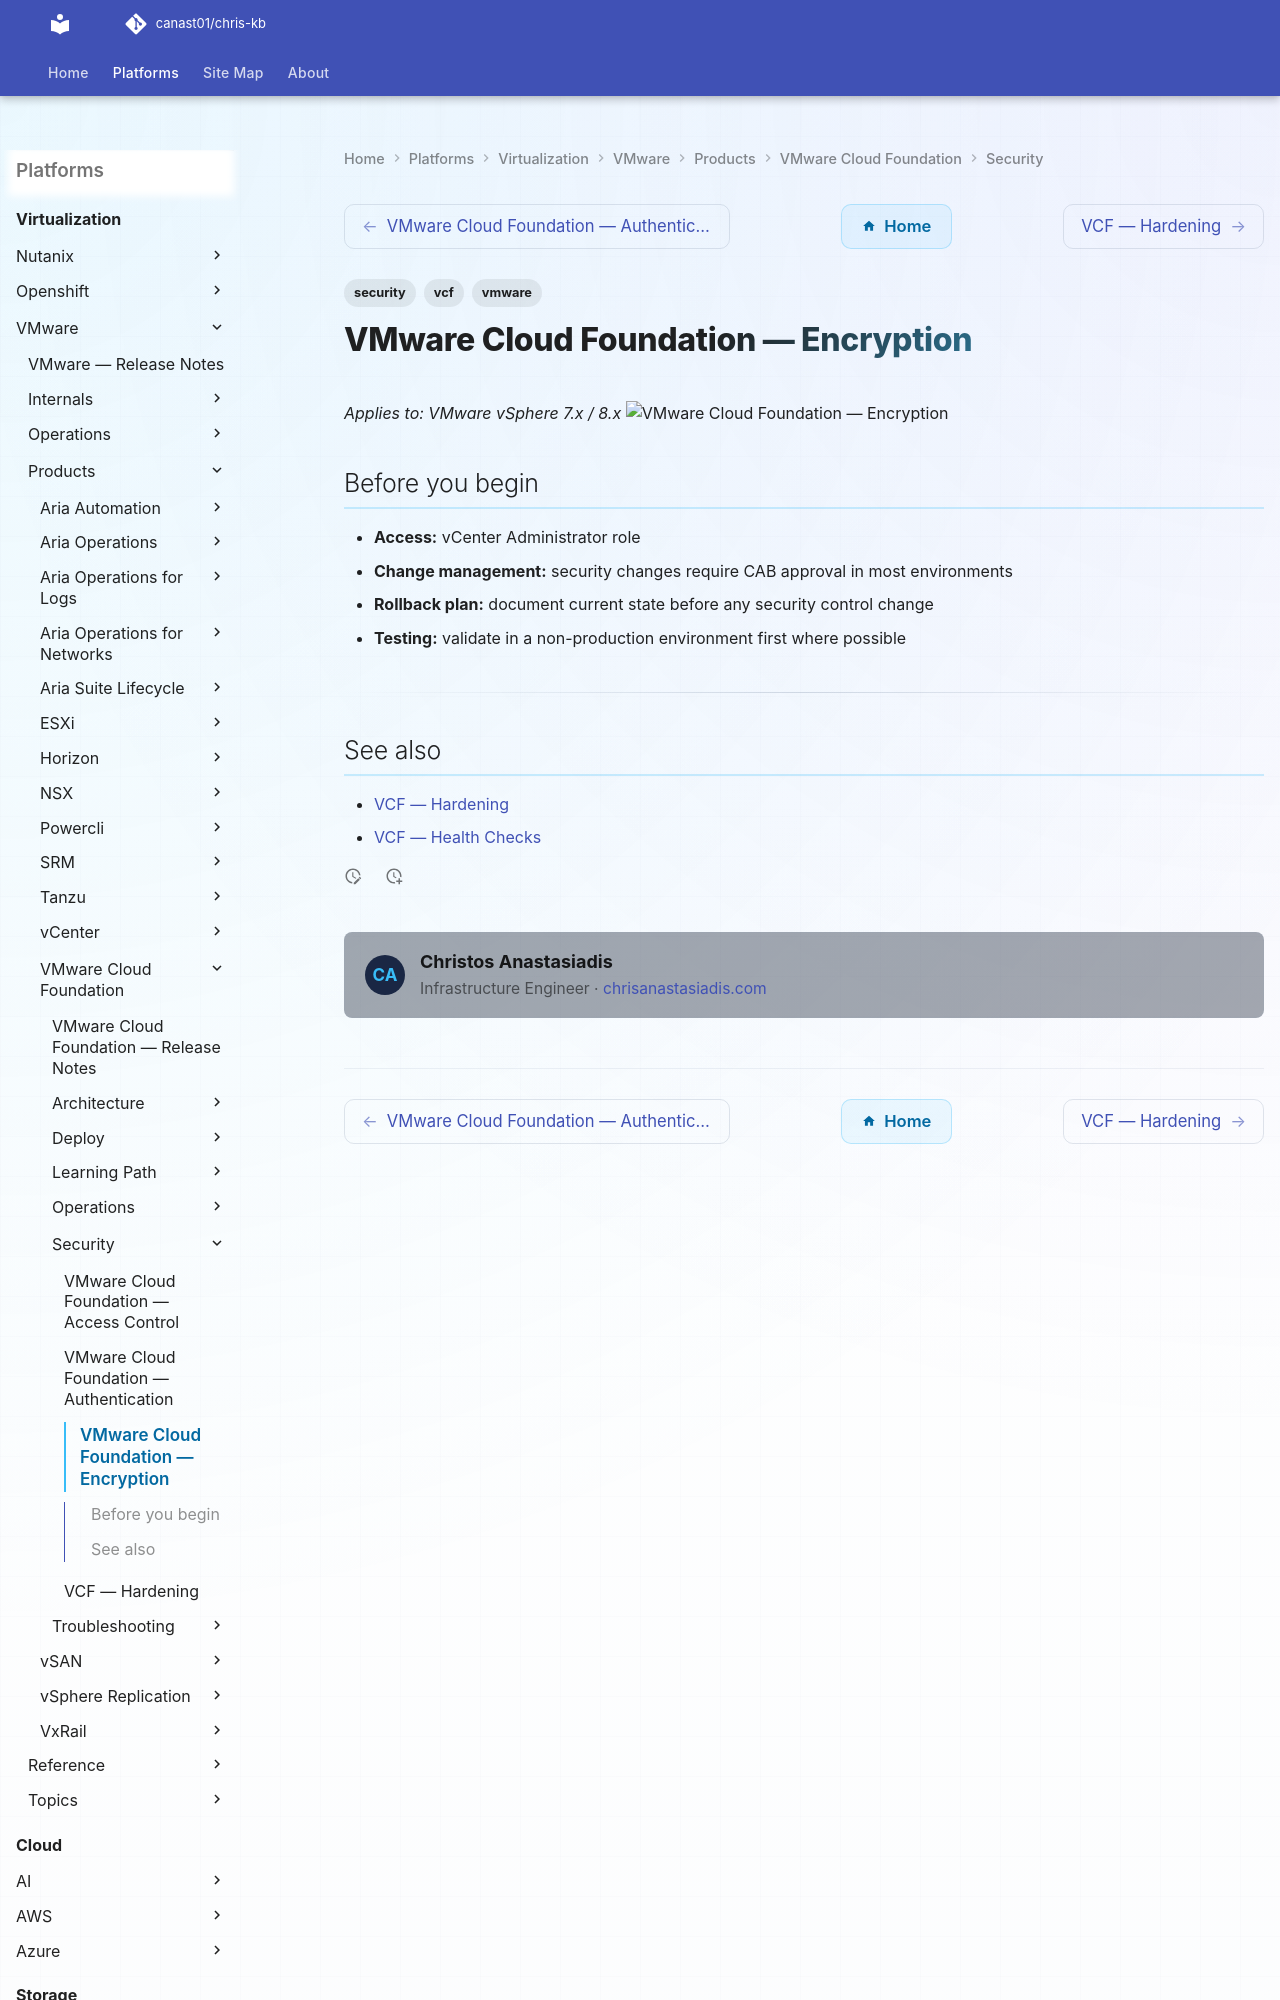

repository: canast01/chris-kb · page: virtualization/vmware/products/vmware-cloud-foundation/security/encryption/index.html · generator: mkdocs

---
tags:
  - security
  - vcf
  - vmware
---
# VMware Cloud Foundation — Encryption

*Applies to: VMware vSphere 7.x / 8.x*
![VMware Cloud Foundation — Encryption](../../../../../assets/virtualization-vmware-vmware-cloud-foundation-security-encry.svg)
